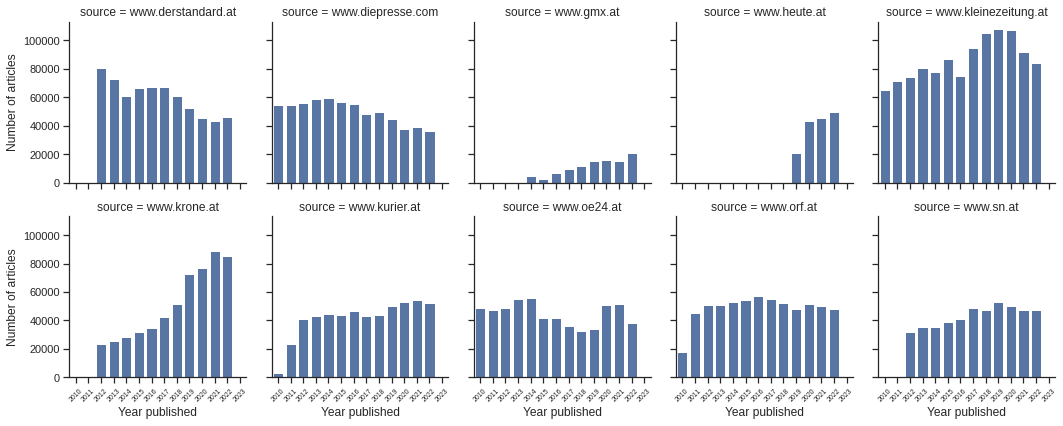

The data file committed next to this chart (first rows):
News Outlet, 2010, 2011, 2012, 2013, 2014, 2015, 2016, 2017, 2018, 2019, 2020, 2021, 2022, 2023
www.derstandard.at, 0, 0, 80501, 73076, 60819, 66268, 67408, 66939, 60793, 52344, 45287, 43214, 46321, 0
www.diepresse.com, 54642, 54728, 56109, 58897, 59438, 56904, 55353, 48397, 49740, 44502, 37829, 39064, 36577, 0
www.gmx.at, 0, 27, 18, 12, 4608, 2743, 6801, 9803, 11873, 14918, 15627, 15381, 20562, 0
www.heute.at, 0, 0, 1, 0, 2, 2, 1, 73, 225, 20754, 42971, 45484, 49875, 0
www.kleinezeitung.at, 65038, 71598, 74287, 80890, 78039, 86606, 75104, 94853, 104817, 107699, 107451, 91881, 83869, 0
www.krone.at, 1, 0, 23621, 25824, 28081, 32140, 34496, 42106, 51396, 72433, 77127, 88570, 85580, 0
www.kurier.at, 3034, 23094, 41181, 43151, 44646, 43713, 46280, 43298, 43594, 49835, 53213, 54624, 52089, 0
www.oe24.at, 48708, 47347, 48540, 55186, 55903, 41772, 41506, 36117, 32311, 34091, 50903, 51223, 37846, 54
www.orf.at, 18139, 44921, 50945, 51167, 52737, 54578, 57312, 54773, 52333, 48219, 51451, 49989, 47695, 0
www.sn.at, 0, 25, 31955, 35486, 35655, 39162, 41311, 48851, 47027, 53129, 50091, 47403, 47153, 1
